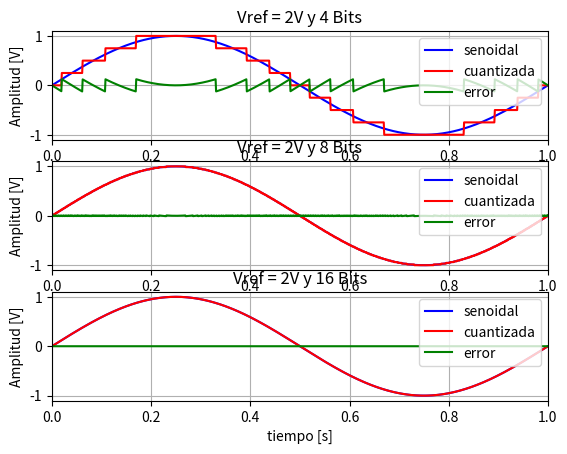
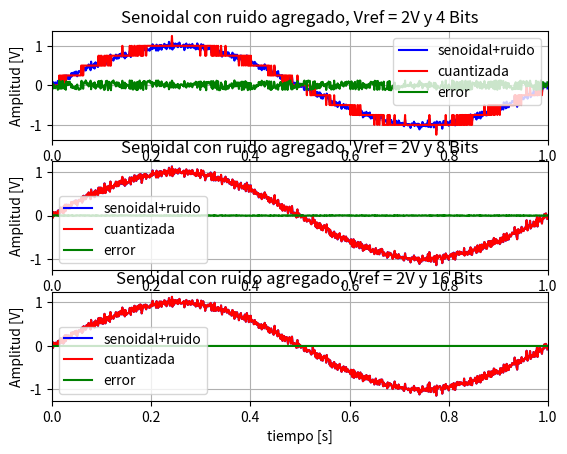

Recreate these plots in Python, in order.
#!/usr/bin/env python3
# -*- coding: utf-8 -*-
"""
Created on 30/8/2021

[redacted]

Descripción: Tarea semanal 2
Desarrollar un algoritmo que calcule la transformada discreta de Fourier (DFT)
------------
"""

# Importación de módulos para Jupyter

import numpy as np
import matplotlib as mpl
import matplotlib.pyplot as plt
import scipy.signal as sig
#import pdsmodulos as pds

#%% Funciones

# Senoidal

def senoidal(vmax, dc, ff, ph, nn, fs):
    ts = 1/fs # tiempo de muestreo
    df = fs/nn # resolución espectral 
    
    # grilla de sampleo temporal
    tt = np.linspace(0, (nn-1)*ts, nn).flatten()
    
    # grilla de sampleo frecuencial
    sen = vmax*np.sin(2*np.pi*ff*tt + ph)+dc
    
    return tt, sen

# La DFT se define como:
# X_k = sumatoria{x_n.e^(-j2.pi.k.n/N)} desde n=0 a N-1

def dft(xx):
    N = xx.size
    n = np.arange(N)    
    k = n.reshape((N, 1)) 
    XX = np.zeros(N,dtype=np.int8) # Matriz de Nx1 ceros

    exponencial = np.exp(-2j*np.pi*k*n/N)
    
    XX = np.dot(exponencial, xx) #Producto de dos arrays

    return  XX 
#%% Senoidal
# Parámetros
# vmax = 1
# dc = 0
# ff = 1
# ph = 0
# nn = 1000
# fs = 100 

# tt,xx = senoidal(vmax, dc, ff, ph, nn, fs)

# plt.figure(1)
# line_hdls = plt.plot(tt, xx)
# plt.title('Señal senoidal')
# plt.xlabel('tiempo [seg]')
# plt.ylabel('Amplitud [V]')

# axes_hdl = plt.gca()

# plt.show()

#%% Usando la DFT rápida FFT

# xx_fft = np.fft.fft(xx)

# N = xx_fft.size
# df = 1/(N*(1/fs))
# freq = np.linspace(0, (N-1), num=N)*df

# plt.figure(2)
# line_hdls = plt.stem(freq, np.abs(xx_fft))
# plt.title('FFT')
# plt.xlabel('Frecuencia [Hz]')
# plt.ylabel('Amplitud')
# axes_hdl = plt.gca()
# plt.show()

# plt.figure(3)
# line_hdls = plt.stem(freq, np.angle(xx_fft))
# plt.title('Fase')
# plt.xlabel('Frecuencia [Hz]')
# plt.ylabel('Amplitud')
# axes_hdl = plt.gca()
# plt.show()

#%% Senoidal

vmax = 1
dc = 0
ff = 1
ph = 0
nn = 1000
fs = 1000 

tt,xx = senoidal(vmax, dc, ff, ph, nn, fs)

#%% Cuantización

Vref = 2
cont = 0

fig, axs = plt.subplots(3)

for B in [4,8,16]:
    #error de cuantizacion
    q = Vref/2**(B-1)
    x = np.round(xx/q)
    xq = x*q
    error = xq - xx

    axs[cont].plot(tt, xx,'b')
    axs[cont].plot(tt,xq,'r')
    axs[cont].plot(tt,error,'g')
    axs[cont].set_title("Vref = 2V y {} Bits".format(B))
    axs[cont].legend(['senoidal','cuantizada','error'])
    axs[cont].grid()
    axs[cont].set(xlabel='tiempo [s]', ylabel='Amplitud [V]')
    axs[cont].set_xlim(0,1)
    cont +=1

plt.show()

#%% Cuantización con ruido

ruido = np.random.normal(0,0.05, size=nn)
x_ruido = xx + ruido

Vref = 2
cont = 0

fig, axs = plt.subplots(3)

for B in [4,8,16]:
    #error de cuantizacion
    q = Vref/2**(B-1)
    x = np.round(x_ruido/q)
    xq = x*q
    error = xq - x_ruido

    axs[cont].plot(tt, x_ruido,'b')
    axs[cont].plot(tt,xq,'r')
    axs[cont].plot(tt,error,'g')
    axs[cont].set_title("Senoidal con ruido agregado, Vref = 2V y {} Bits".format(B))
    axs[cont].legend(['senoidal+ruido','cuantizada','error'])
    axs[cont].grid()
    axs[cont].set(xlabel='tiempo [s]', ylabel='Amplitud [V]')
    axs[cont].set_xlim(0,1)
    cont +=1

plt.show()


# plt.title('Cuantización con ruido agregado')
# plt.legend(['senoidal','cuantizada','error'])
# plt.grid()
# plt.show()

# bins = 10

# plt.figure(3)
# plt.hist(error_ruido, bins)

# plt.title('Histograma')
# plt.grid()
# plt.show()










